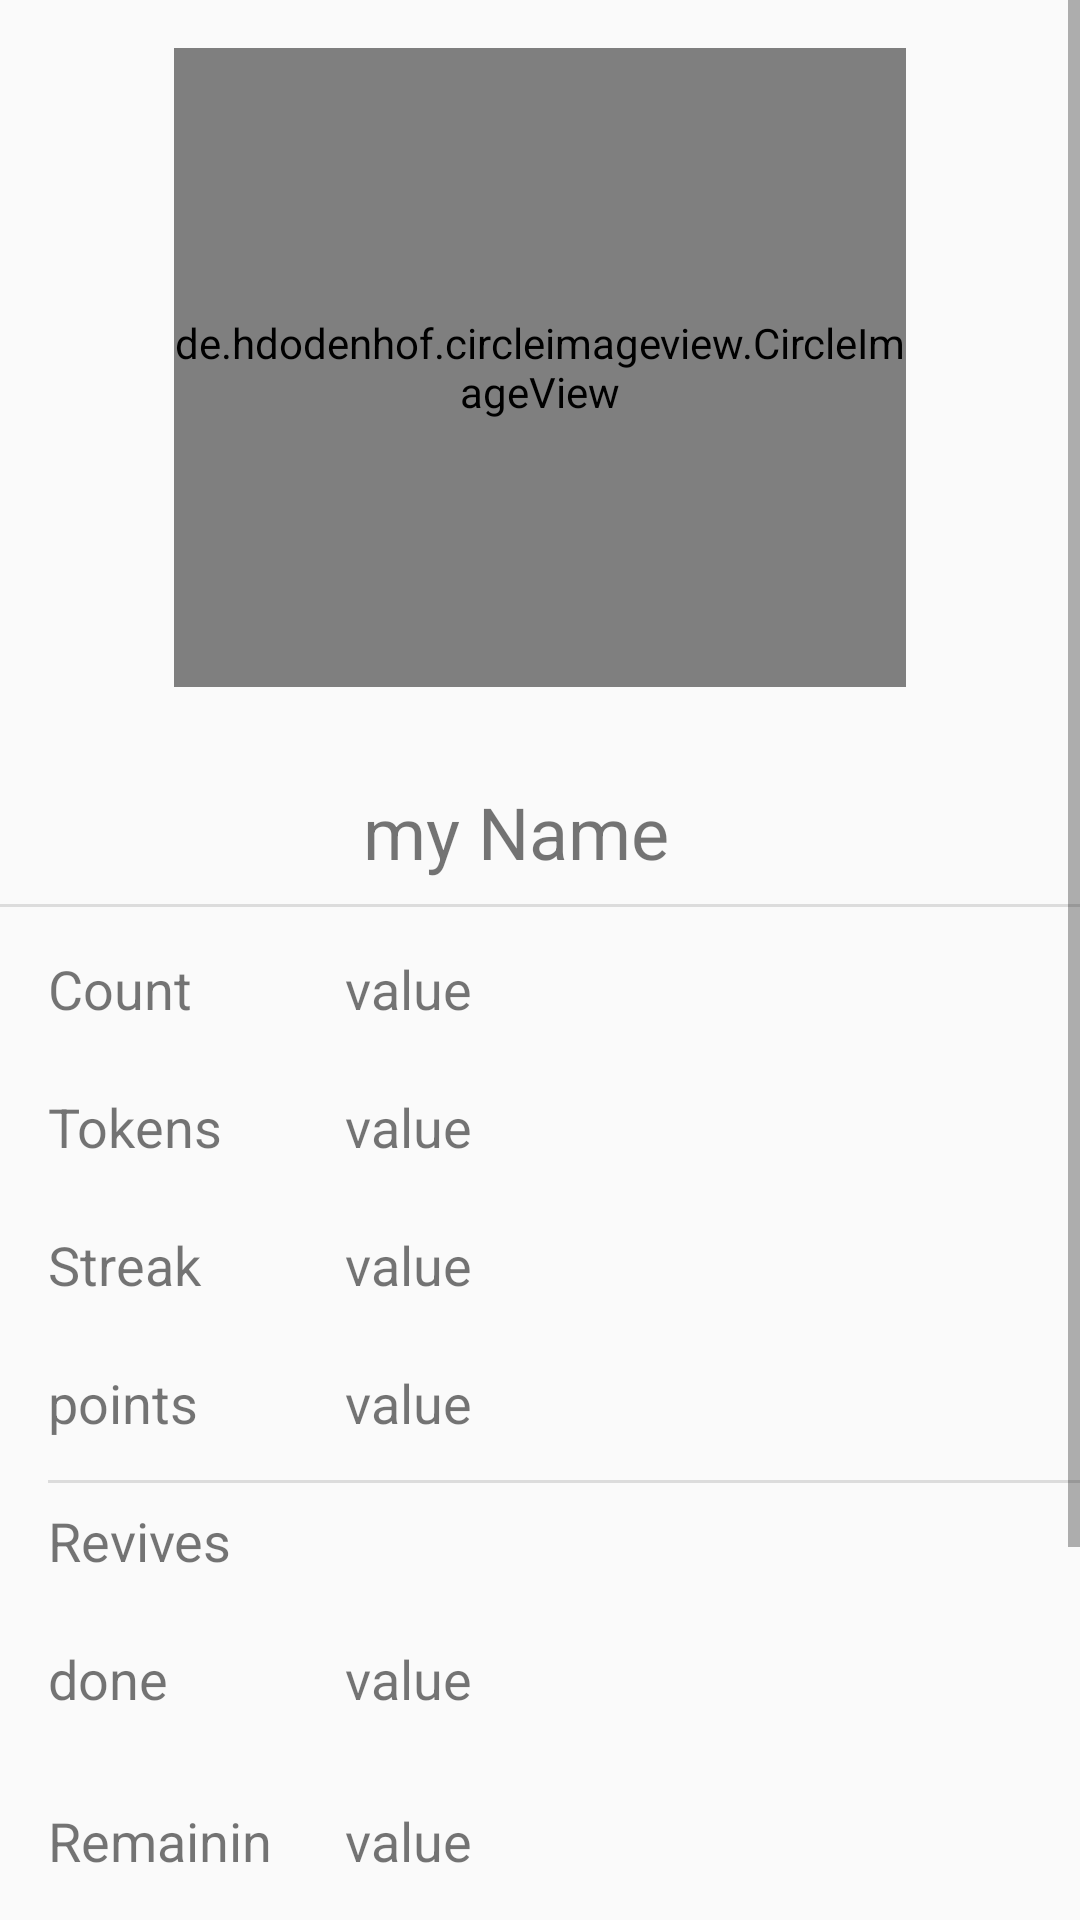

Reconstruct the res/layout file that produces this screen, plus the resources it refers to.
<!-- AndroidManifest.xml: application theme AppTheme -->
<!-- res/layout/fragment_profile.xml -->
<?xml version="1.0" encoding="utf-8"?>

<ScrollView xmlns:android="http://schemas.android.com/apk/res/android"
    xmlns:app="http://schemas.android.com/apk/res-auto"
    xmlns:tools="http://schemas.android.com/tools"
    android:layout_width="match_parent"
    android:layout_height="match_parent">

    <android.support.constraint.ConstraintLayout xmlns:android="http://schemas.android.com/apk/res/android"
        xmlns:app="http://schemas.android.com/apk/res-auto"
        xmlns:tools="http://schemas.android.com/tools"
        android:layout_width="match_parent"
        android:layout_height="match_parent"

        android:orientation="vertical"
        tools:layout_editor_absoluteY="25dp">

        <de.hdodenhof.circleimageview.CircleImageView
            android:id="@+id/profile_dp"
            android:layout_width="244dp"
            android:layout_height="213dp"
            android:layout_marginTop="16dp"
            android:src="@drawable/backg"
            app:layout_constraintLeft_toLeftOf="parent"
            app:layout_constraintRight_toRightOf="parent"
            app:layout_constraintTop_toTopOf="parent" />

        <TextView
            android:id="@+id/profile_name"
            android:layout_width="match_parent"
            android:layout_height="wrap_content"
            android:layout_marginStart="8dp"
            android:layout_marginTop="32dp"
            android:layout_marginEnd="24dp"
            android:text="my Name"
            android:textAlignment="center"
            android:textSize="24sp"
            app:layout_constraintEnd_toEndOf="parent"
            app:layout_constraintLeft_toLeftOf="parent"
            app:layout_constraintStart_toStartOf="parent"
            app:layout_constraintTop_toBottomOf="@+id/profile_dp" />

        <TextView
            android:layout_width="38dp"
            android:layout_height="13dp"
            android:layout_marginStart="8dp"
            android:layout_marginTop="150dp"
            android:layout_marginEnd="8dp"
            android:text="Habits"
            app:layout_constraintEnd_toEndOf="parent"
            app:layout_constraintHorizontal_bias="0.012"
            app:layout_constraintStart_toStartOf="parent"
            app:layout_constraintTop_toBottomOf="@+id/textView30" />

        <TextView
            android:id="@+id/textView14"
            android:layout_width="75dp"
            android:layout_height="30dp"
            android:layout_marginStart="16dp"
            android:layout_marginTop="24dp"
            android:text="Count"
            android:textSize="18sp"
            app:layout_constraintStart_toStartOf="parent"
            app:layout_constraintTop_toBottomOf="@+id/profile_name" />

        <TextView
            android:id="@+id/profile_habit_count"
            android:layout_width="@dimen/profile_fragment_text_view_width"
            android:layout_height="@dimen/profile_fragment_text_view_height"
            android:layout_marginStart="24dp"
            android:layout_marginTop="15dp"
            android:text="value"
            android:textSize="18sp"
            app:layout_constraintStart_toEndOf="@+id/textView14"
            app:layout_constraintTop_toBottomOf="@+id/divider3" />

        <TextView
            android:id="@+id/textView18"
            android:layout_width="@dimen/profile_fragment_text_view_width"
            android:layout_height="@dimen/profile_fragment_text_view_height"
            android:layout_marginStart="16dp"
            android:layout_marginTop="16dp"
            android:text="Tokens"
            android:textSize="@dimen/profile_fragment_text_size"
            app:layout_constraintStart_toStartOf="parent"
            app:layout_constraintTop_toBottomOf="@+id/textView14" />

        <TextView
            android:id="@+id/profile_habit_limit"
            android:layout_width="@dimen/profile_fragment_text_view_width"
            android:layout_height="@dimen/profile_fragment_text_view_height"
            android:layout_marginStart="24dp"
            android:text="value"
            android:textSize="@dimen/profile_fragment_text_size"
            app:layout_constraintBaseline_toBaselineOf="@+id/textView18"
            app:layout_constraintStart_toEndOf="@+id/textView18" />

        <TextView
            android:id="@+id/textView22"
            android:layout_width="@dimen/profile_fragment_text_view_width"
            android:layout_height="@dimen/profile_fragment_text_view_height"
            android:layout_marginStart="16dp"
            android:layout_marginTop="16dp"
            android:text="Streak"
            android:textSize="@dimen/profile_fragment_text_size"
            app:layout_constraintStart_toStartOf="parent"
            app:layout_constraintTop_toBottomOf="@+id/textView18" />

        <TextView
            android:id="@+id/profile_streak"
            android:layout_width="@dimen/profile_fragment_text_view_width"
            android:layout_height="@dimen/profile_fragment_text_view_height"
            android:layout_marginStart="24dp"
            android:text="value"
            android:textSize="@dimen/profile_fragment_text_size"
            app:layout_constraintBaseline_toBaselineOf="@+id/textView22"
            app:layout_constraintStart_toEndOf="@+id/textView22" />

        <TextView
            android:id="@+id/textView25"
            android:layout_width="@dimen/profile_fragment_text_view_width"
            android:layout_height="@dimen/profile_fragment_text_view_height"
            android:layout_marginStart="16dp"
            android:layout_marginTop="16dp"
            android:text="points"
            android:textSize="@dimen/profile_fragment_text_size"
            app:layout_constraintStart_toStartOf="parent"
            app:layout_constraintTop_toBottomOf="@+id/textView22" />

        <TextView
            android:id="@+id/profile_points"
            android:layout_width="@dimen/profile_fragment_text_view_width"
            android:layout_height="@dimen/profile_fragment_text_view_height"
            android:layout_marginStart="24dp"
            android:text="value"
            android:textSize="@dimen/profile_fragment_text_size"
            app:layout_constraintBaseline_toBaselineOf="@+id/textView25"
            app:layout_constraintStart_toEndOf="@+id/textView25" />

        <TextView
            android:id="@+id/textView27"
            android:layout_width="@dimen/profile_fragment_text_view_width"
            android:layout_height="@dimen/profile_fragment_text_view_height"
            android:layout_marginStart="16dp"
            android:layout_marginTop="16dp"
            android:text="Revives"
            android:textSize="@dimen/profile_fragment_text_size"
            app:layout_constraintStart_toStartOf="parent"
            app:layout_constraintTop_toBottomOf="@+id/textView25" />

        <TextView
            android:id="@+id/textView28"
            android:layout_width="@dimen/profile_fragment_text_view_width"
            android:layout_height="@dimen/profile_fragment_text_view_height"
            android:layout_marginStart="16dp"
            android:layout_marginTop="16dp"
            android:text="done"
            android:textSize="@dimen/profile_fragment_text_size"
            app:layout_constraintStart_toStartOf="parent"
            app:layout_constraintTop_toBottomOf="@+id/textView27" />

        <TextView
            android:id="@+id/profile_revives_done"
            android:layout_width="@dimen/profile_fragment_text_view_width"
            android:layout_height="@dimen/profile_fragment_text_view_height"
            android:layout_marginStart="24dp"
            android:text="value"
            android:textSize="@dimen/profile_fragment_text_size"
            app:layout_constraintBaseline_toBaselineOf="@+id/textView28"
            app:layout_constraintStart_toEndOf="@+id/textView28" />

        <TextView
            android:id="@+id/textView30"
            android:layout_width="@dimen/profile_fragment_text_view_width"
            android:layout_height="@dimen/profile_fragment_text_view_height"
            android:layout_marginStart="16dp"
            android:layout_marginTop="24dp"
            android:text="Remaining"
            android:textSize="@dimen/profile_fragment_text_size"
            app:layout_constraintStart_toStartOf="parent"
            app:layout_constraintTop_toBottomOf="@+id/textView28" />

        <TextView
            android:id="@+id/profile_revives_remaining"
            android:layout_width="@dimen/profile_fragment_text_view_width"
            android:layout_height="@dimen/profile_fragment_text_view_height"
            android:layout_marginStart="24dp"
            android:text="value"
            android:textSize="@dimen/profile_fragment_text_size"
            app:layout_constraintBaseline_toBaselineOf="@+id/textView30"
            app:layout_constraintStart_toEndOf="@+id/textView30" />

        <View
            android:id="@+id/divider3"
            android:layout_width="368dp"
            android:layout_height="1dp"
            android:layout_marginTop="8dp"
            android:layout_marginBottom="15dp"
            android:background="?android:attr/listDivider"
            app:layout_constraintBottom_toTopOf="@+id/textView14"
            app:layout_constraintEnd_toEndOf="parent"
            app:layout_constraintStart_toStartOf="parent"
            app:layout_constraintTop_toBottomOf="@+id/profile_name" />

        <View
            android:id="@+id/divider4"
            android:layout_width="368dp"
            android:layout_height="1dp"
            android:layout_marginStart="16dp"
            android:layout_marginTop="8dp"
            android:background="?android:attr/listDivider"
            app:layout_constraintStart_toStartOf="parent"
            app:layout_constraintTop_toBottomOf="@+id/profile_points" />

    </android.support.constraint.ConstraintLayout>
</ScrollView>
<!-- resources referenced by this layout -->
<resources>
  <dimen name="profile_fragment_text_size">18sp</dimen>
  <dimen name="profile_fragment_text_view_height">30dp</dimen>
  <dimen name="profile_fragment_text_view_width">75dp</dimen>
  <!-- drawable backg: jpg bitmap (drawable-v24, 17148 bytes) -->
  <style name="AppTheme" parent="Theme.AppCompat.Light.NoActionBar">
          
          <item name="colorPrimary">@color/colorPrimary</item>
          <item name="colorPrimaryDark">@color/colorPrimaryDark</item>
          <item name="colorAccent">@color/textPrimary</item>
      </style>
  <color name="colorPrimary">#ff5f6d</color>
  <color name="colorPrimaryDark">#81c784</color>
  <color name="textPrimary">#E0E0F0</color>
</resources>
